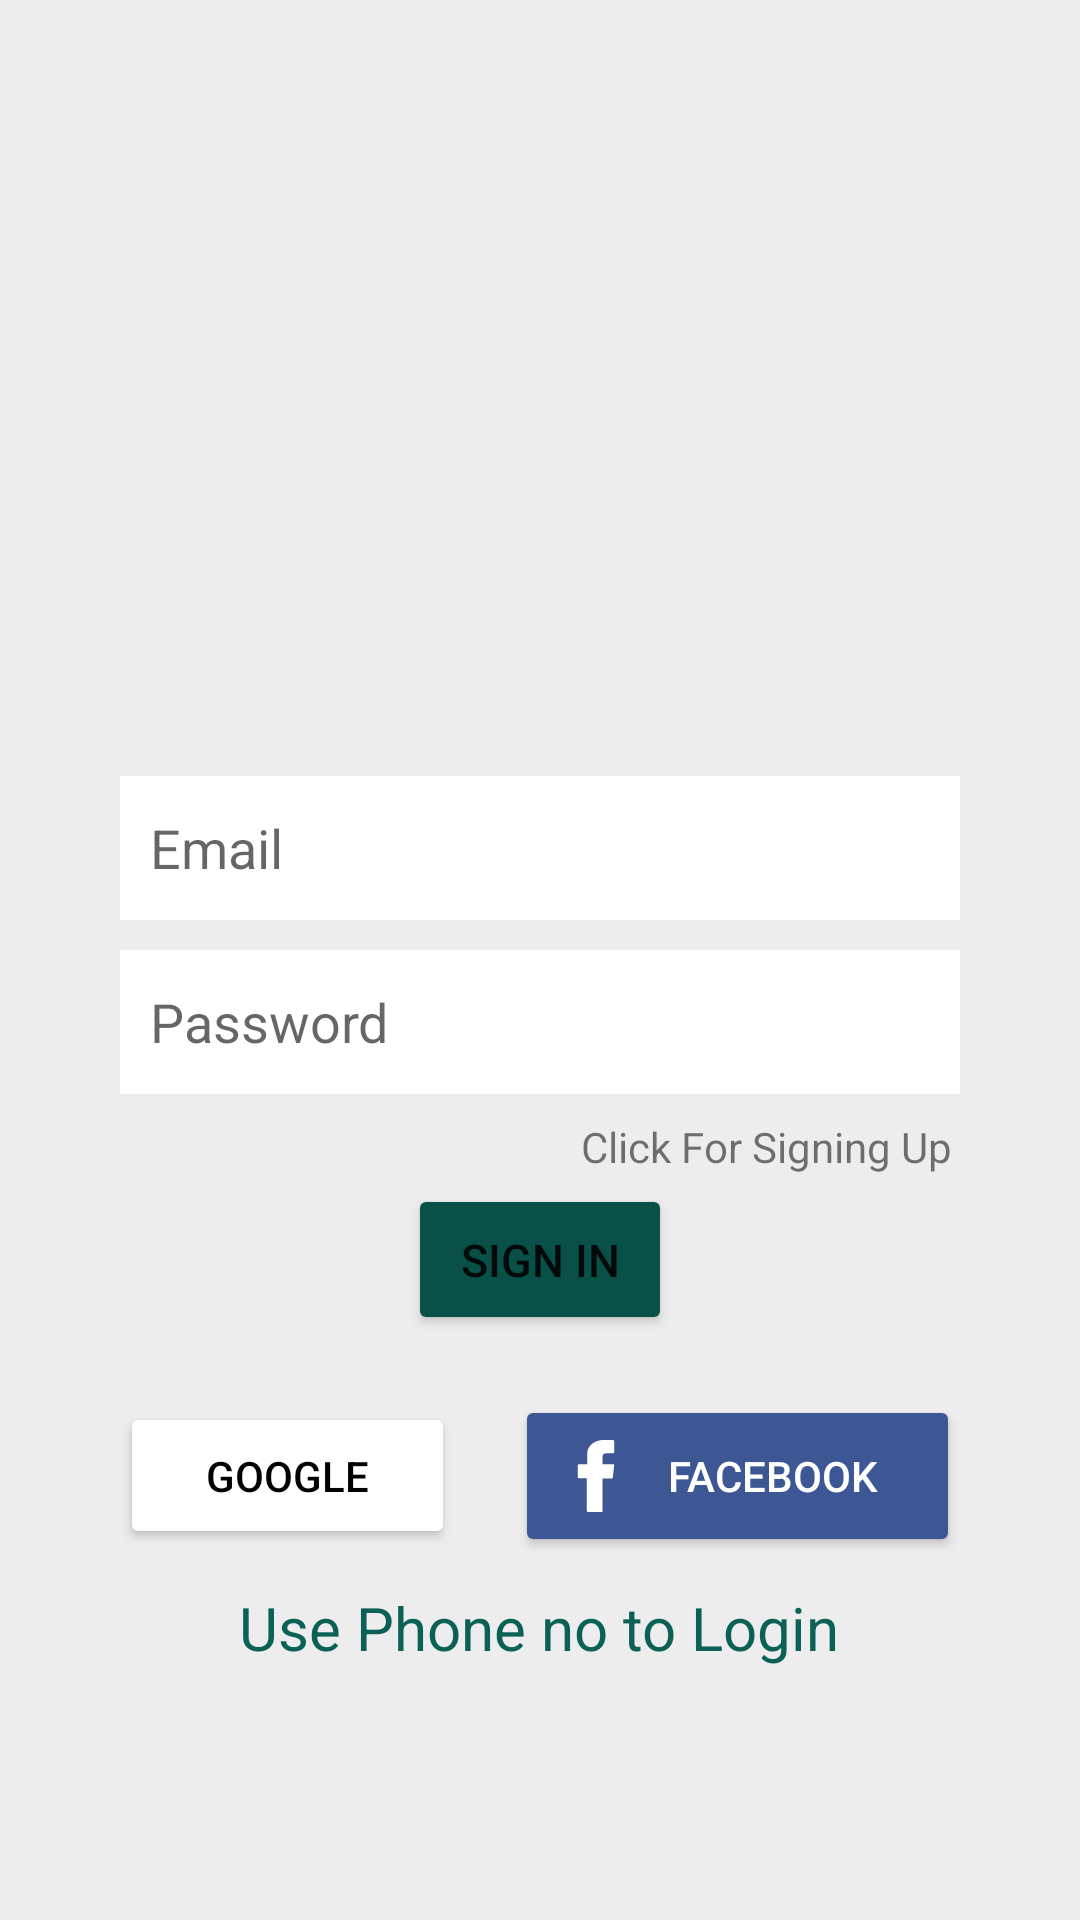

Android layout source for this screen:
<!-- AndroidManifest.xml: application theme Theme.MyApplicationNn -->
<!-- res/layout/activity_sign_in.xml -->
<?xml version="1.0" encoding="utf-8"?>
<LinearLayout xmlns:android="http://schemas.android.com/apk/res/android"
    xmlns:app="http://schemas.android.com/apk/res-auto"
    xmlns:tools="http://schemas.android.com/tools"
    android:layout_width="match_parent"
    android:layout_height="match_parent"
    tools:context=".SignInActivity"
    android:gravity="center"
    android:background="@color/lightGrey"
    android:orientation="vertical">

    <LinearLayout
        android:layout_width="match_parent"
        android:layout_height="wrap_content"
        android:layout_marginTop="20dp"
        android:layout_marginRight="40dp"
        android:layout_marginLeft="40dp"
        android:gravity="center"
        android:orientation="vertical"
        tools:layout_editor_absoluteX="1dp"
        tools:layout_editor_absoluteY="1dp">

        <ImageView
            android:id="@+id/imageView"
            android:layout_width="120dp"
            android:layout_height="120dp"
            android:layout_marginBottom="20dp"
            app:srcCompat="@drawable/ic_whatsapp" />



        <EditText
            android:id="@+id/ETEmailAddress"
            android:layout_width="match_parent"
            android:layout_height="wrap_content"

            android:layout_marginTop="15dp"
            android:layout_marginBottom="10dp"
            android:background="@color/white"

            android:ems="10"
            android:hint="Email"
            android:inputType="textEmailAddress"
            android:minHeight="48dp"
            android:paddingLeft="10dp" />//mail

        <EditText
            android:id="@+id/ETPassword"
            android:layout_width="match_parent"
            android:layout_height="wrap_content"
            android:background="@color/white"
            android:ems="10"

            android:hint="Password"
            android:inputType="textPassword"
            android:minHeight="48dp"
            android:paddingLeft="10dp" />//password


        <TextView
            android:id="@+id/tVSignUp"
            android:layout_width="match_parent"
            android:layout_height="wrap_content"
            android:layout_marginTop="5dp"
            android:gravity="right"
            android:padding="3dp"
            android:text="Click For Signing Up" />


        <Button
            android:id="@+id/buttonSignIn"
            android:layout_width="wrap_content"
            android:layout_height="wrap_content"
            android:padding="15dp"
            android:text="Sign In"
            android:backgroundTint="@color/colorPrimaryDark"
            android:textSize="15sp" />

        <LinearLayout
            android:layout_width="match_parent"
            android:layout_height="match_parent"
            android:layout_marginTop="20dp"
            android:orientation="horizontal">

            <Button
                android:id="@+id/buttonGoogle"
                android:layout_width="wrap_content"
                android:layout_height="wrap_content"
                android:layout_marginRight="10dp"
                android:layout_weight="1"
                android:backgroundTint="@color/white"
                android:drawableLeft="@drawable/ic_google_icon"
                android:padding="15dp"
                android:text="Google"
                android:textColor="@color/black"
                app:cornerRadius="4dp" />

            <Button
                android:id="@+id/buttonFacebook"
                android:layout_width="wrap_content"
                android:layout_height="wrap_content"
                android:layout_marginLeft="10dp"
                android:layout_weight="1"
                android:backgroundTint="@color/fb_color"
                android:drawableLeft="@drawable/ic_facebook_icon"
                android:padding="15dp"
                android:text="facebook"
                android:textColor="@color/white"
                app:cornerRadius="4dp" />

        </LinearLayout>

        <TextView
            android:id="@+id/numberLogin"
            android:layout_width="wrap_content"
            android:layout_height="wrap_content"
            android:layout_marginTop="10dp"
            android:layout_weight="1"
            android:text="Use Phone no to Login"
            android:textColor="@color/colorPrimary"
            android:textSize="20sp" />
    </LinearLayout>
</LinearLayout>
<!-- resources referenced by this layout -->
<resources>
  <color name="black">#FF000000</color>
  <color name="colorPrimary">#0b6156</color>
  <color name="colorPrimaryDark">#095049</color>
  <color name="fb_color">#3c5793</color>
  <color name="lightGrey">#EDEDED</color>
  <color name="white">#FFFFFFFF</color>
  <!-- drawable ic_facebook_icon (drawable) -->
  <vector android:height="24dp" android:viewportHeight="310"
      android:viewportWidth="310" android:width="24dp" xmlns:android="http://schemas.android.com/apk/res/android">
      <path android:fillColor="@color/white" android:pathData="M81.7,165.11h33.98V305c0,2.76 2.24,5 5,5h57.62c2.76,0 5,-2.24 5,-5V165.76h39.06c2.54,0 4.68,-1.91 4.97,-4.43l5.93,-51.5c0.16,-1.42 -0.29,-2.84 -1.23,-3.9c-0.95,-1.06 -2.31,-1.67 -3.73,-1.67h-45V71.98c0,-9.73 5.24,-14.67 15.58,-14.67c1.47,0 29.42,0 29.42,0c2.76,0 5,-2.24 5,-5V5.04c0,-2.76 -2.24,-5 -5,-5h-40.54C187.47,0.02 186.83,0 185.9,0c-7.03,0 -31.49,1.38 -50.8,19.15c-21.4,19.69 -18.43,43.27 -17.72,47.36v37.75H81.7c-2.76,0 -5,2.24 -5,5v50.84C76.7,162.87 78.94,165.11 81.7,165.11z"/>
  </vector>
  <style name="Theme.MyApplicationNn" parent="Theme.MaterialComponents.DayNight.DarkActionBar">
          
          <item name="colorPrimary">@color/purple_500</item>
          <item name="colorPrimaryVariant">@color/purple_700</item>
          <item name="colorOnPrimary">@color/white</item>
          
          <item name="colorSecondary">@color/teal_200</item>
          <item name="colorSecondaryVariant">@color/teal_700</item>
          <item name="colorOnSecondary">@color/black</item>
          
          <item name="android:statusBarColor" tools:targetApi="l">?attr/colorPrimaryVariant</item>
          
      </style>
  <color name="purple_500">#FF6200EE</color>
  <color name="purple_700">#FF3700B3</color>
  <color name="teal_200">#FF03DAC5</color>
  <color name="teal_700">#FF018786</color>
</resources>
